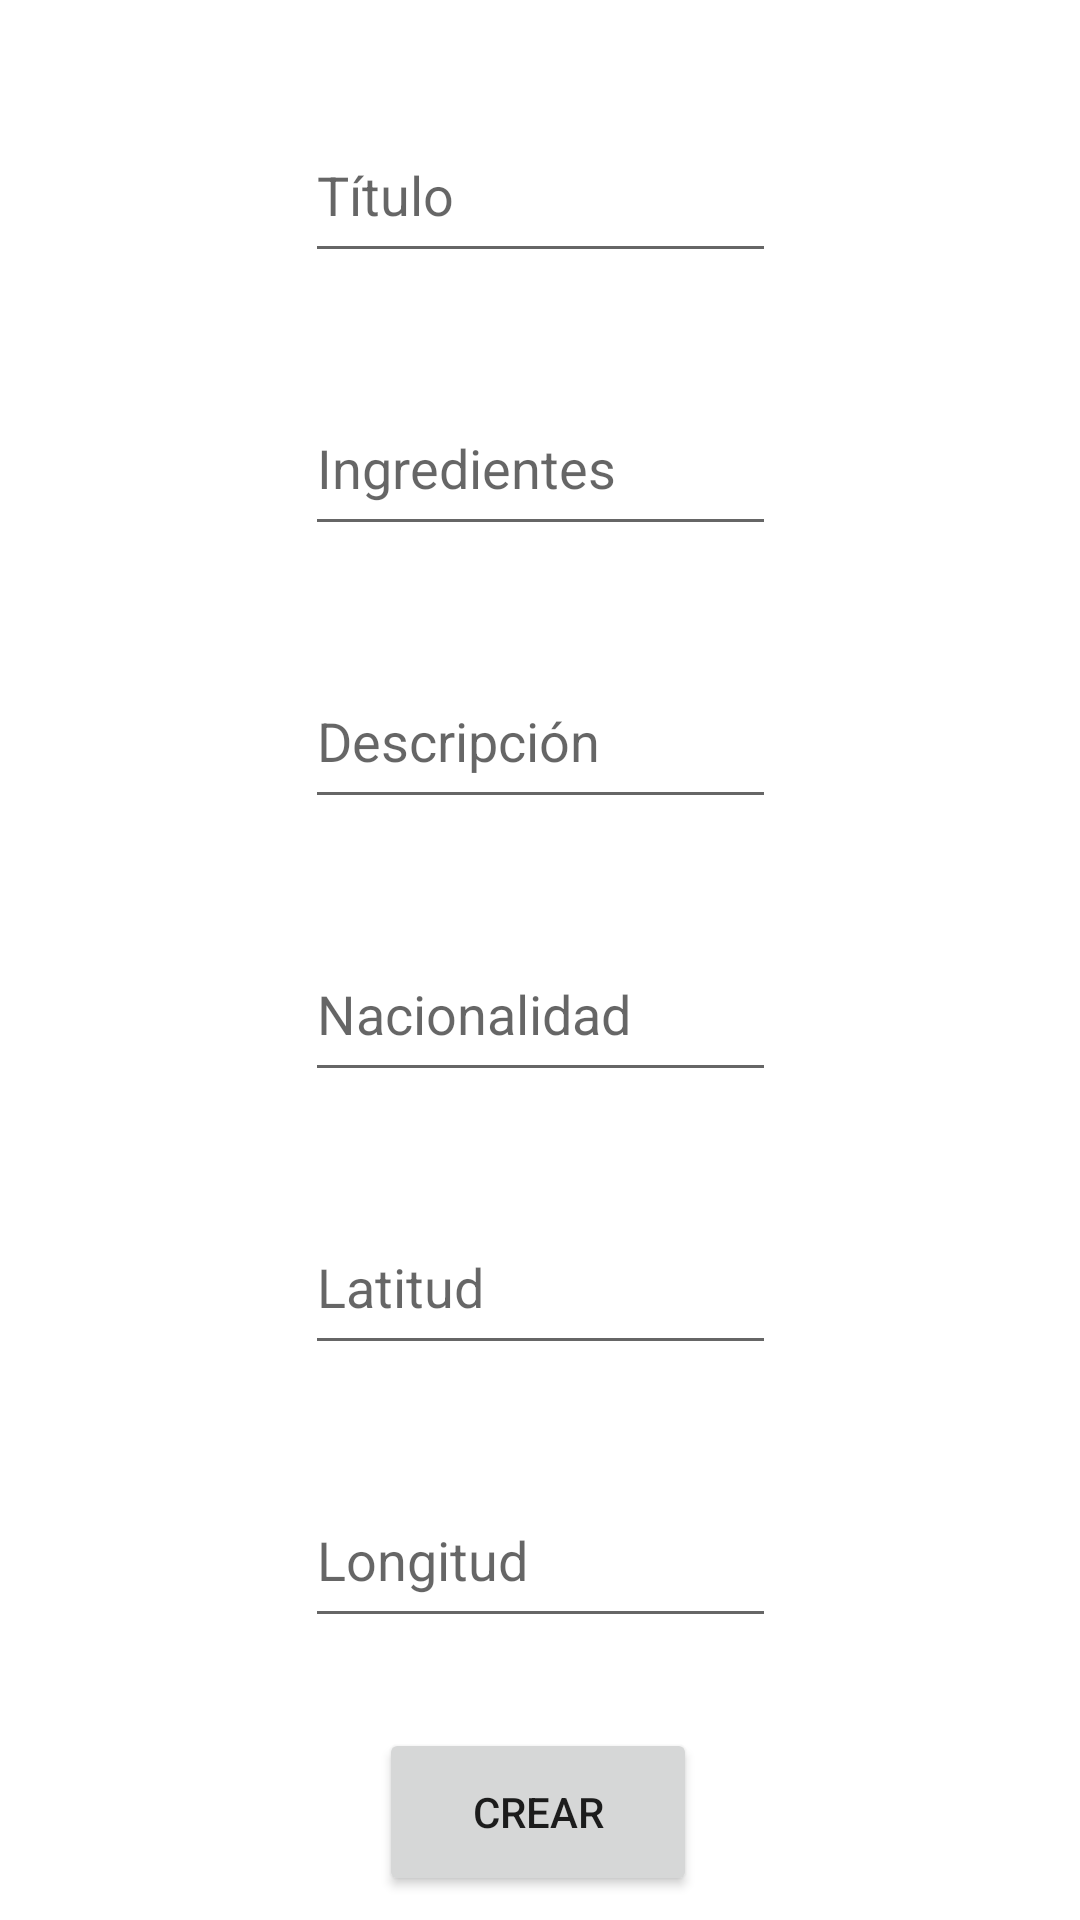

This screen was rendered from an Android layout file. Write that file and the resources it references.
<!-- AndroidManifest.xml: application theme Theme.SocialFoodBueno3 -->
<!-- res/layout/activity_crear_recetas.xml -->
<?xml version="1.0" encoding="utf-8"?>
<androidx.constraintlayout.widget.ConstraintLayout xmlns:android="http://schemas.android.com/apk/res/android"
    xmlns:app="http://schemas.android.com/apk/res-auto"
    xmlns:tools="http://schemas.android.com/tools"
    android:layout_width="match_parent"
    android:layout_height="match_parent"
    tools:context=".CrearRecetasActivity">

    <EditText
        android:id="@+id/textView"
        android:layout_width="157dp"
        android:layout_height="55dp"
        android:layout_marginTop="36dp"
        android:hint="Título"
        app:layout_constraintEnd_toEndOf="parent"
        app:layout_constraintStart_toStartOf="parent"
        app:layout_constraintTop_toTopOf="parent" />

    <EditText
        android:id="@+id/textView2"
        android:layout_width="157dp"
        android:layout_height="55dp"
        android:layout_marginTop="36dp"
        android:hint="Ingredientes"
        app:layout_constraintEnd_toEndOf="parent"
        app:layout_constraintStart_toStartOf="parent"
        app:layout_constraintTop_toBottomOf="@+id/textView" />

    <EditText
        android:id="@+id/textView3"
        android:layout_width="157dp"
        android:layout_height="55dp"
        android:layout_marginTop="36dp"
        android:hint="Descripción"
        app:layout_constraintEnd_toEndOf="parent"
        app:layout_constraintStart_toStartOf="parent"
        app:layout_constraintTop_toBottomOf="@+id/textView2" />

    <EditText
        android:id="@+id/textView4"
        android:layout_width="157dp"
        android:layout_height="55dp"
        android:layout_marginTop="36dp"
        android:hint="Nacionalidad"
        app:layout_constraintEnd_toEndOf="parent"
        app:layout_constraintStart_toStartOf="parent"
        app:layout_constraintTop_toBottomOf="@+id/textView3" />

    <EditText
        android:id="@+id/textView5"
        android:layout_width="157dp"
        android:layout_height="55dp"
        android:layout_marginTop="36dp"
        android:hint="Latitud"
        app:layout_constraintEnd_toEndOf="parent"
        app:layout_constraintStart_toStartOf="parent"
        app:layout_constraintTop_toBottomOf="@+id/textView4" />

    <EditText
        android:id="@+id/textView6"
        android:layout_width="157dp"
        android:layout_height="55dp"
        android:layout_marginTop="36dp"
        android:hint="Longitud"
        app:layout_constraintEnd_toEndOf="parent"
        app:layout_constraintStart_toStartOf="parent"
        app:layout_constraintTop_toBottomOf="@+id/textView5" />

    <Button
        android:id="@+id/button"
        android:layout_width="106dp"
        android:layout_height="56dp"
        android:layout_marginTop="30dp"
        android:text="Crear"
        app:layout_constraintBottom_toBottomOf="parent"
        app:layout_constraintEnd_toEndOf="parent"
        app:layout_constraintHorizontal_bias="0.498"
        app:layout_constraintStart_toStartOf="parent"
        app:layout_constraintTop_toBottomOf="@+id/textView6"
        app:layout_constraintVertical_bias="0.0" />
</androidx.constraintlayout.widget.ConstraintLayout>
<!-- resources referenced by this layout -->
<resources>
  <style name="Theme.SocialFoodBueno3" parent="Theme.MaterialComponents.DayNight.DarkActionBar">
          
          <item name="colorPrimary">@color/purple_500</item>
          <item name="colorPrimaryVariant">@color/purple_700</item>
          <item name="colorOnPrimary">@color/white</item>
          
          <item name="colorSecondary">@color/teal_200</item>
          <item name="colorSecondaryVariant">@color/teal_700</item>
          <item name="colorOnSecondary">@color/black</item>
          
          <item name="android:statusBarColor" tools:targetApi="l">?attr/colorPrimaryVariant</item>
          
      </style>
  <!-- not gathered from this repository: default colours our renderer supplied (Android Studio template values) -->
  <color name="purple_500">#FF6200EE</color>
  <color name="purple_700">#FF3700B3</color>
  <color name="teal_200">#FF03DAC5</color>
  <color name="teal_700">#FF018786</color>
  <color name="black">#FF000000</color>
  <color name="white">#FFFFFFFF</color>
</resources>
